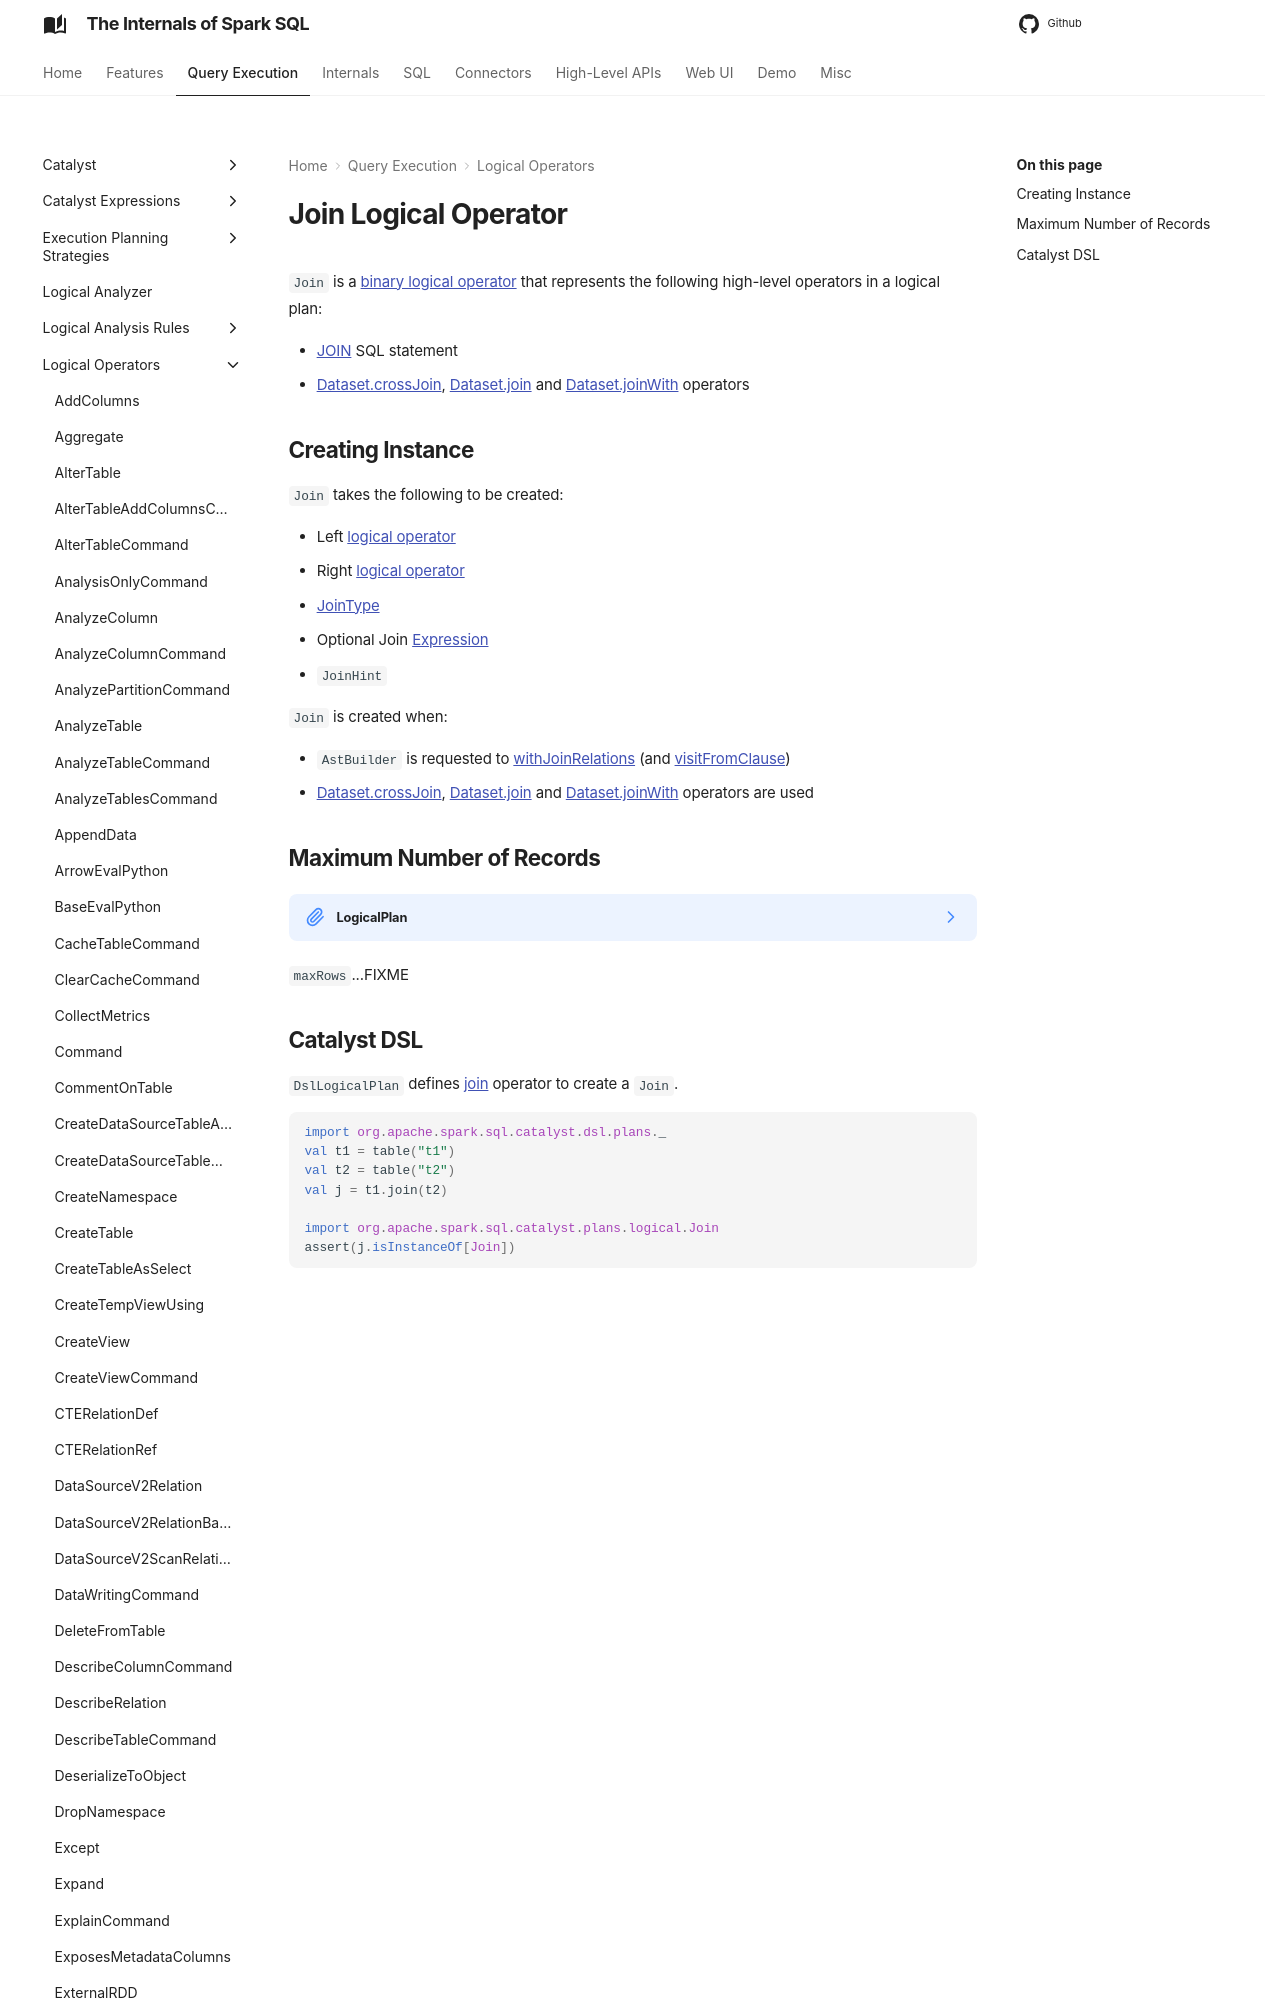

repository: japila-books/spark-sql-internals · page: logical-operators/Join/index.html · generator: mkdocs

title: Join

# Join Logical Operator

`Join` is a link:spark-sql-LogicalPlan.adoc#BinaryNode[binary logical operator], i.e. works with two logical operators. `Join` has a join type and an optional expression condition for the join.

`Join` is <<creating-instance, created>> when...FIXME
